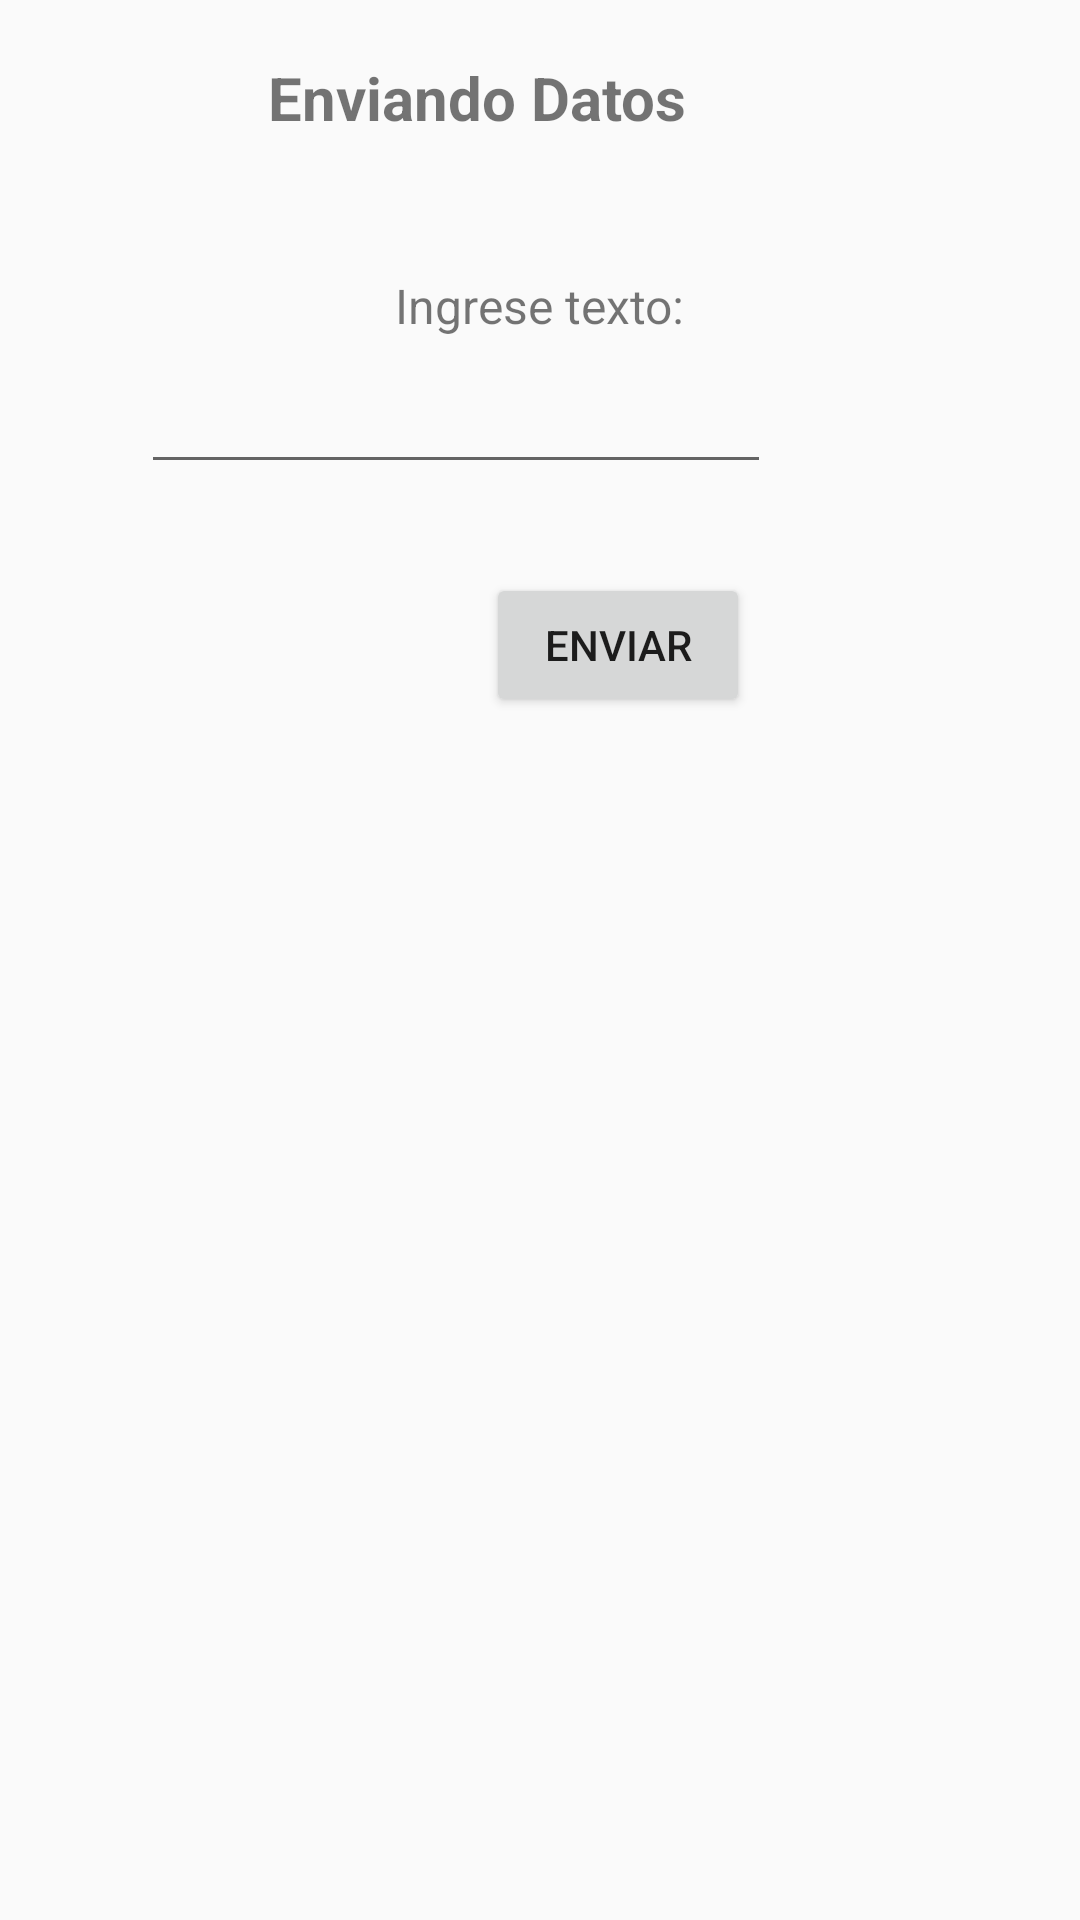

Here is an Android app screen rendered from its layout file. Give the layout XML and the strings, colors and styles it references.
<!-- AndroidManifest.xml: application theme Theme.Practica11 -->
<!-- res/layout/activity_main.xml -->
<?xml version="1.0" encoding="utf-8"?>
<RelativeLayout xmlns:android="http://schemas.android.com/apk/res/android"
    xmlns:app="http://schemas.android.com/apk/res-auto"
    xmlns:tools="http://schemas.android.com/tools"
    android:layout_width="match_parent"
    android:layout_height="match_parent"
    tools:context=".MainActivity">

    <TextView
        android:id="@+id/idtittle"
        android:layout_width="wrap_content"
        android:layout_height="wrap_content"
        android:layout_alignParentTop="true"
        android:layout_alignParentEnd="true"
        android:layout_alignParentRight="true"
        android:layout_centerHorizontal="true"
        android:layout_marginTop="19dp"
        android:layout_marginEnd="131dp"
        android:layout_marginRight="131dp"
        android:text="Enviando Datos"
        android:textSize="20sp"
        android:textStyle="bold"
        tools:layout_editor_absoluteX="135dp"
        tools:layout_editor_absoluteY="16dp" />

    <TextView
        android:id="@+id/textView2"
        android:layout_width="wrap_content"
        android:layout_height="wrap_content"
        android:layout_alignParentTop="true"
        android:layout_centerHorizontal="true"
        android:layout_marginTop="91dp"
        android:text="Ingrese texto:"
        android:textSize="16sp"
        tools:layout_editor_absoluteX="157dp"
        tools:layout_editor_absoluteY="70dp" />

    <Button
        android:id="@+id/btnEnviar"
        android:layout_width="wrap_content"
        android:layout_height="wrap_content"
        android:layout_alignParentStart="true"
        android:layout_alignParentLeft="true"
        android:layout_alignParentTop="true"
        android:layout_centerHorizontal="true"
        android:layout_marginStart="162dp"
        android:layout_marginLeft="162dp"
        android:layout_marginTop="191dp"
        android:onClick="enviarDatos"
        android:text="ENVIAR"
        tools:layout_editor_absoluteX="161dp"
        tools:layout_editor_absoluteY="175dp" />

    <EditText
        android:id="@+id/txtDato"
        android:layout_width="wrap_content"
        android:layout_height="wrap_content"
        android:layout_alignParentTop="true"
        android:layout_alignParentEnd="true"
        android:layout_alignParentRight="true"
        android:layout_centerHorizontal="true"
        android:layout_marginTop="120dp"
        android:layout_marginEnd="103dp"
        android:layout_marginRight="103dp"
        android:ems="10"
        android:inputType="textPersonName"
        tools:layout_editor_absoluteX="100dp"
        tools:layout_editor_absoluteY="106dp" />

</RelativeLayout>
<!-- resources referenced by this layout -->
<resources>
  <style name="Theme.Practica11" parent="Theme.AppCompat.Light.DarkActionBar">
          
          <item name="colorPrimary">@color/purple_500</item>
          <item name="colorPrimaryDark">@color/purple_700</item>
          <item name="colorAccent">@color/teal_200</item>
          
      </style>
  <!-- not gathered from this repository: default colours our renderer supplied (Android Studio template values) -->
  <color name="purple_500">#FF6200EE</color>
  <color name="purple_700">#FF3700B3</color>
  <color name="teal_200">#FF03DAC5</color>
</resources>
